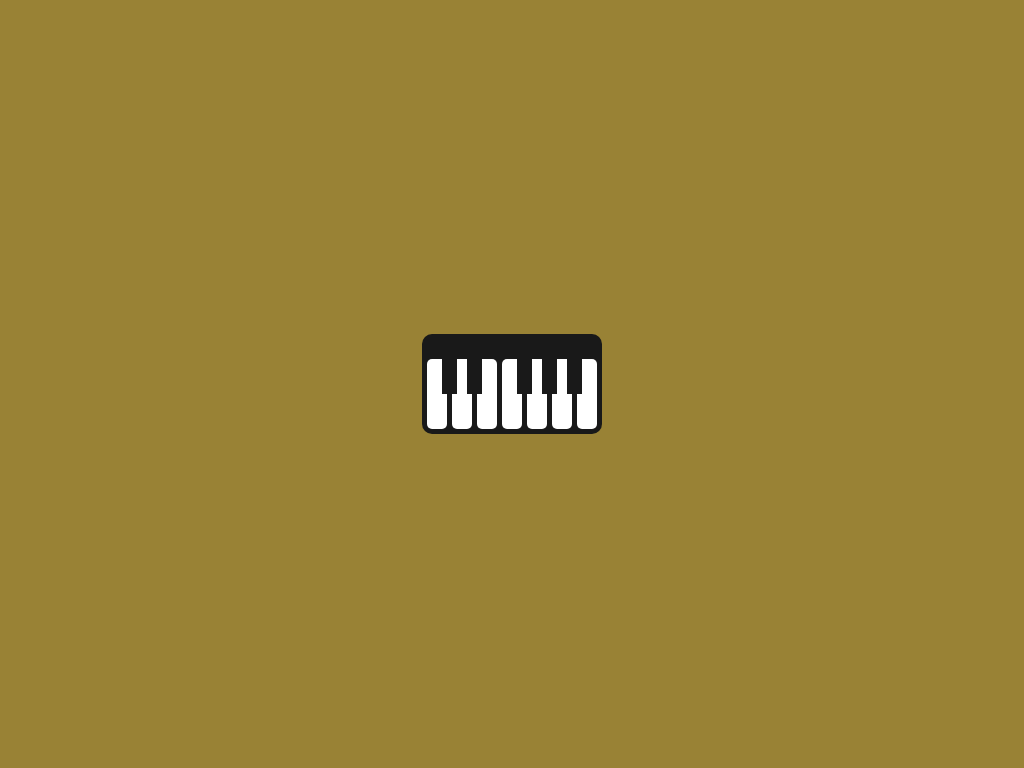

Write a web page that renders exactly this picture using CSS.

<!-- file: index.html -->
<!DOCTYPE html>
<html lang="en">
<head>
    <meta charset="UTF-8">
    <meta name="viewport" content="width=device-width, initial-scale=1.0">
    <title>Piano</title>
    <link rel="stylesheet" href="style.css">
</head>
<body>
    <div>
        <p></p>
        <p></p>
        <p></p>
        <p></p>
        <p></p>
        <p></p>
        <p></p>     
    </div>
</body>
</html>

/* file: style.css */
body{
    background-color: #998235;
}

div{
    background: #191919;
    width: 170px;
    height: 90px;
    padding: 5px;
    border-radius: 10px;
    position: absolute;
    top: 50%;
    left: 50%;
    transform: translate(-50%, -50%);
    display: flex;
    align-items: flex-end;
    justify-content: space-between;
}

p{
    background: #fff;
    width: calc((100% - 30px) / 7);
    height: 70px;
    margin: 0;
    border-radius: 5px;
    position: relative;
}

p:after{
    content: '';
    background: #191919;
    width: 15px;
    height: 35px;
    position: absolute;
    right: -10px;
    z-index: 1;
}

p:nth-child(3):after,
p:nth-child(7):after{
    display: none;
}